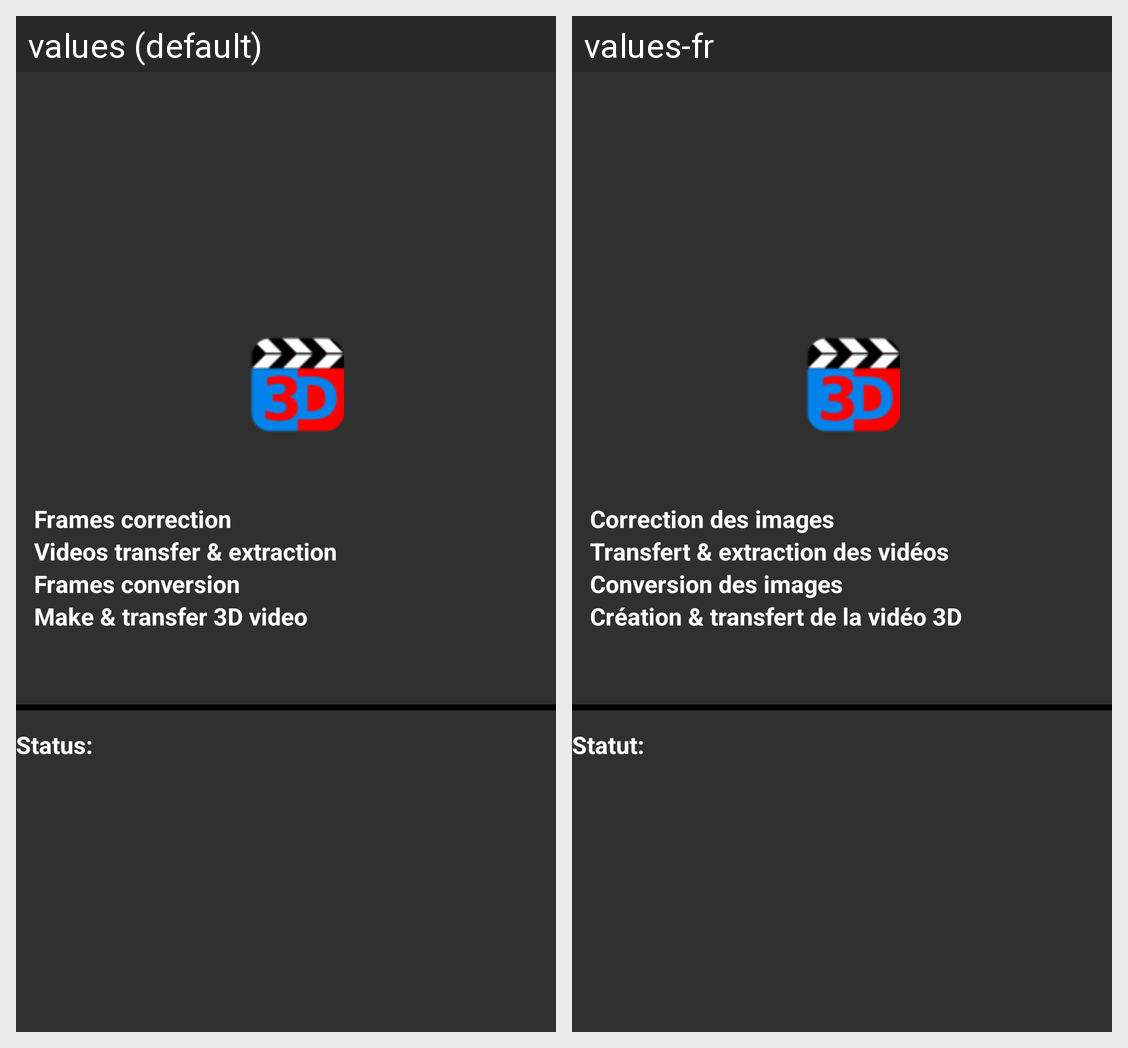

The same Android screen rendered under two of its app's locales, left to right. List the strings drawn on it with the default value and each locale's translation.
Android screen res/layout/fragment_process.xml rendered under 2 locales, left to right: values (default), values-fr. Device: Nexus 5 (rendered at 1080×1920; each locale shown at half size, 540×960, under a caption strip naming it); theme Theme.AppCompat.NoActionBar.
Strings drawn on this screen, with the default value and each locale's value (text and hints the layout hard-codes, and strings that could not be matched under every locale, appear in the picture but are not listed):

step_correction
  values: Frames correction
  values-fr: Correction des images

step_video
  values: Videos transfer & extraction
  values-fr: Transfert & extraction des vidéos

step_frames
  values: Frames conversion
  values-fr: Conversion des images

step_anaglyph
  values: Make & transfer 3D video
  values-fr: Création & transfert de la vidéo 3D

status_label
  values: Status:
  values-fr: Statut:
